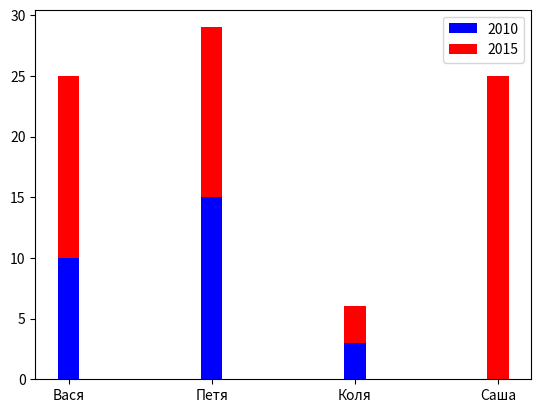

Write the Python code that produced this figure.
#!/usr/bin/python3
# -*- coding: utf-8 -*-

import numpy as np
import matplotlib.pyplot as plt
from mpl_toolkits.mplot3d import Axes3D

# t = np.linspace(-13, 13, 1001, dtype = np.float64)
# z = t / 5
# r = z ** 2 + 1
# x = r * np.cos(t)
# y = r * np.sin(t)

# fig = plt.figure()
# ax = fig.gca(projection = "3d")
# ax.plot(x, y, z)
# plt.show()

# Круговая диаграмма
A = [10, 15, 3, 0]
B = [15, 14, 3, 25]

# fig = plt.figure()
# old = fig.add_subplot(1, 2, 1)
# new = fig.add_subplot(1, 2, 2)
names = ["Вася", "Петя", "Коля", "Саша"]
# old.pie(A, labels = names)
# new.pie(B, labels = names)
# plt.show()

# Столбчатая диаграмма
idx = np.linspace(0, 10, 4, dtype = np.float32)
wid = 0.5
plt.bar(idx, A, wid, color = "b", label = "2010")
# plt.bar(idx + wid, B, wid, color = "r", label = "2015")
plt.bar(idx, B, wid, color = "r", label = "2015", bottom = A)
# plt.xticks(idx + wid / 2, names)
plt.xticks(idx, names)
plt.legend()
plt.show()